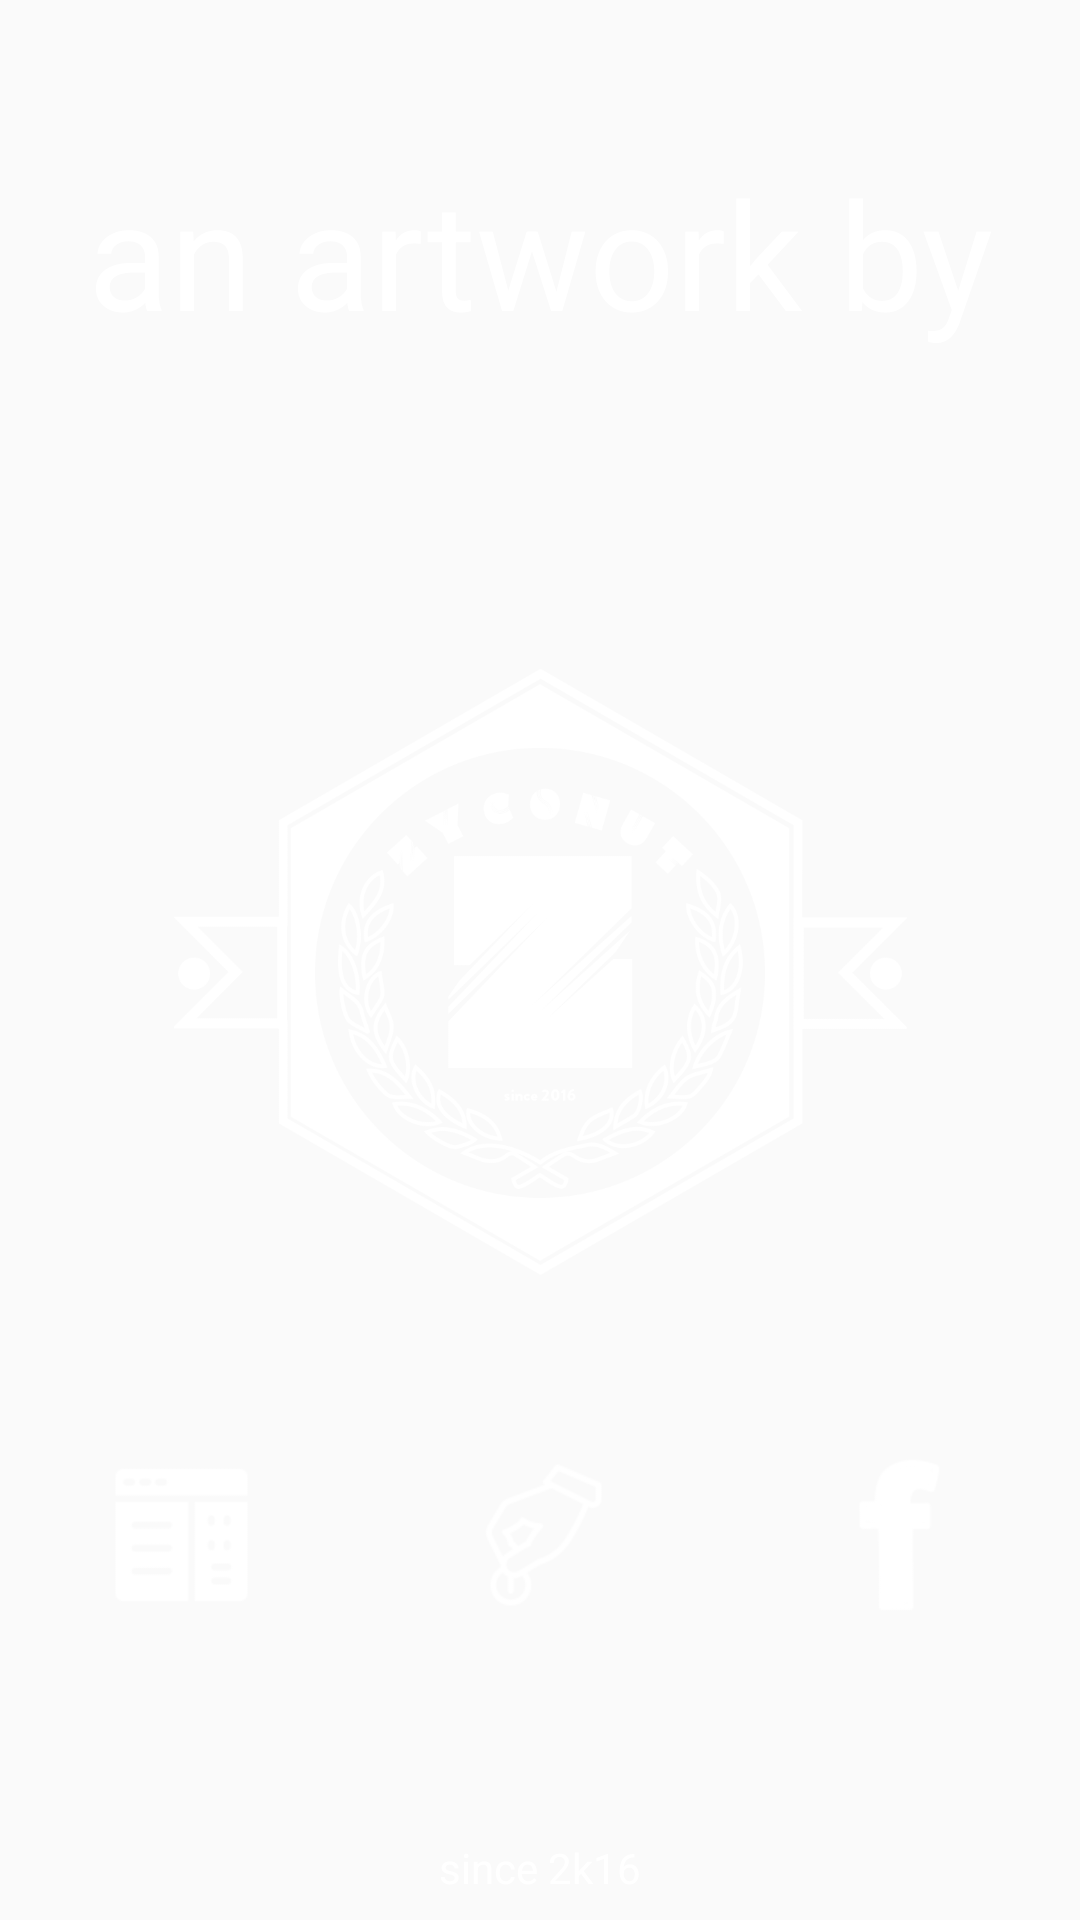

The Android layout XML behind this screen, and the referenced resources:
<!-- AndroidManifest.xml: application theme AppTheme -->
<!-- res/layout/activity_settings.xml -->
<?xml version="1.0" encoding="utf-8"?>
<RelativeLayout xmlns:android="http://schemas.android.com/apk/res/android"
    xmlns:tools="http://schemas.android.com/tools"
    android:id="@+id/activity_settings"
    android:layout_width="match_parent"
    android:layout_height="match_parent"
    tools:context="com.nitwit.idiot.lebox.Settings">

    <ImageView
        android:layout_width="match_parent"
        android:layout_height="match_parent"
        android:src="@drawable/zyconutbg"
        android:scaleType="centerCrop"/>

    <LinearLayout
        android:orientation="vertical"
        android:layout_width="match_parent"
        android:layout_height="wrap_content"
        android:layout_centerHorizontal="true"
        android:layout_alignParentBottom="true"
        android:layout_alignParentTop="true">

        <TextView
            android:id="@+id/textview_settings_title"
            android:layout_weight="2"
            android:padding="20dp"
            android:textColor="@color/white"
            android:textSize="50sp"
            android:gravity="center"
            android:text="@string/about_us_title"
            android:layout_width="match_parent"
            android:layout_height="wrap_content" />

        <ImageView
            android:layout_gravity="center"
            android:layout_weight="2"
            android:layout_width="250dp"
            android:layout_height="250dp"
            android:src="@drawable/zyconut_white_transbg"/>

        <LinearLayout
            android:layout_weight="2"
            android:layout_width="match_parent"
            android:layout_height="wrap_content"
            android:orientation="horizontal">

            <ImageView
                android:id="@+id/web"
                android:layout_weight="1"
                android:layout_width="64dp"
                android:layout_height="64dp"
                android:src="@drawable/webicon"/>

            <ImageView
                android:id="@+id/donate"
                android:layout_weight="1"
                android:layout_width="64dp"
                android:layout_height="64dp"
                android:src="@drawable/donateicon"/>

            <ImageView
                android:id="@+id/fb"
                android:onClick="fb"
                android:layout_weight="1"
                android:layout_width="64dp"
                android:layout_height="64dp"
                android:src="@drawable/fbicon"/>

        </LinearLayout>

        <TextView
            android:id="@+id/textview_footer"
            android:layout_weight="0.5"
            android:gravity="center"
            android:textColor="@color/white"
            android:text="since 2k16"
            android:textAlignment="gravity"
            android:layout_width="match_parent"
            android:layout_height="wrap_content" />

    </LinearLayout>

</RelativeLayout>
<!-- resources referenced by this layout -->
<resources>
  <color name="white">#FFFFFF</color>
  <!-- drawable donateicon: png bitmap (drawable, 20742 bytes) -->
  <!-- drawable fbicon: png bitmap (drawable, 18953 bytes) -->
  <!-- drawable webicon: png bitmap (drawable, 19103 bytes) -->
  <!-- drawable zyconut_white_transbg: png bitmap (drawable, 122155 bytes) -->
  <string name="about_us_title">an artwork by</string>
  <style name="AppTheme" parent="Theme.AppCompat.Light.NoActionBar">
          
          <item name="colorPrimary">@color/colorPrimary</item>
          <item name="colorPrimaryDark">@color/colorPrimaryDark</item>
          <item name="colorAccent">@color/colorAccent</item>
      </style>
  <color name="colorPrimary">#F5F5F5</color>
  <color name="colorPrimaryDark">#E0E0E0</color>
  <color name="colorAccent">#FF4081</color>
</resources>
